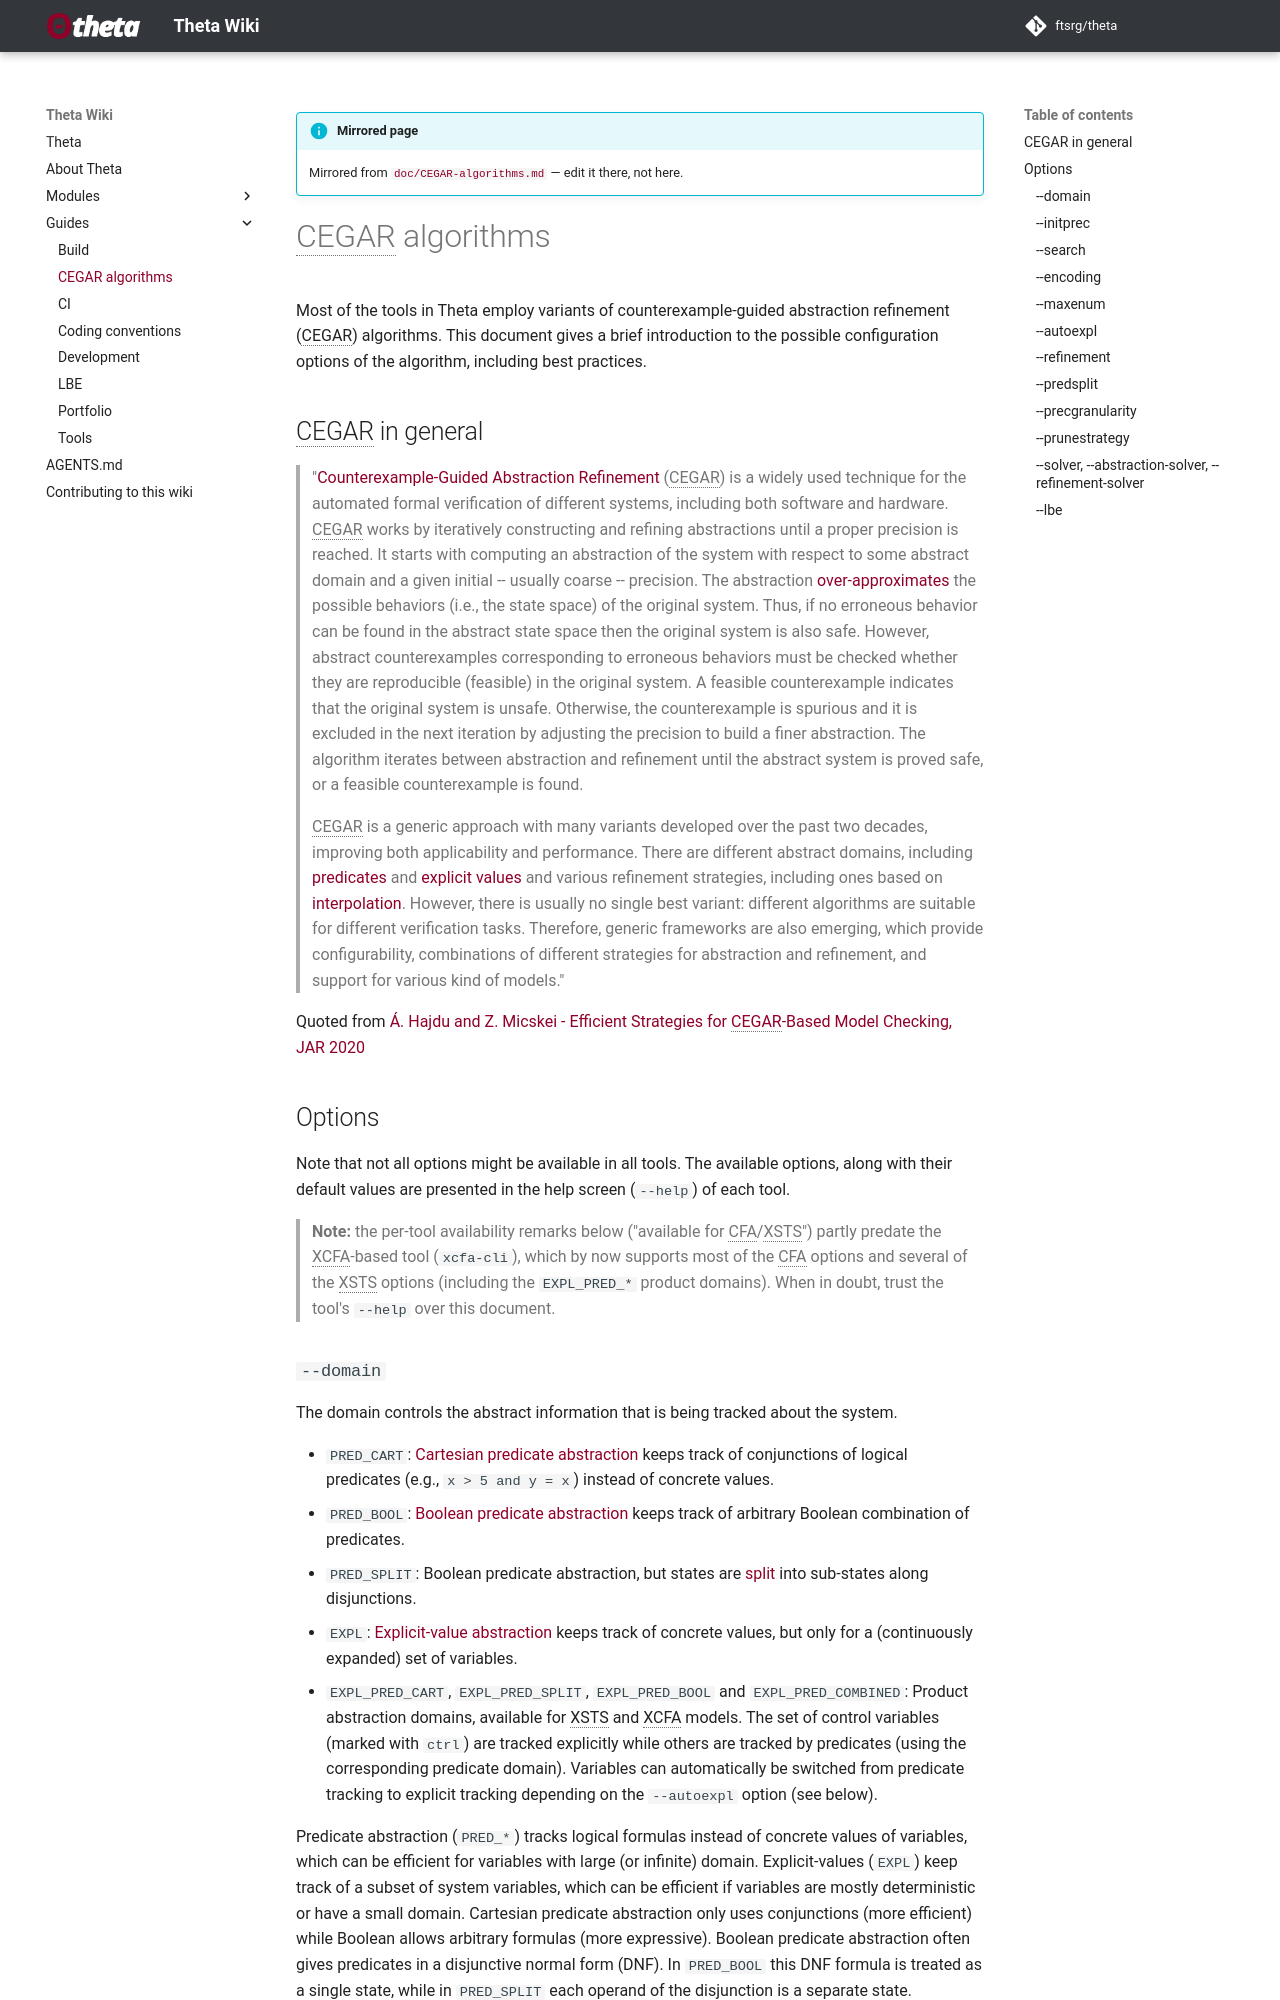

repository: ftsrg/theta · page: wiki/Guides/CEGAR-algorithms/index.html · generator: mkdocs

# CEGAR algorithms

Most of the tools in Theta employ variants of counterexample-guided abstraction refinement (CEGAR) algorithms.
This document gives a brief introduction to the possible configuration options of the algorithm, including best practices.

## CEGAR in general


> "[Counterexample-Guided Abstraction Refinement](https://link.springer.com/chapter/10.1007/10722167_15) (CEGAR) is a widely used technique for the automated formal verification of different systems, including both software and hardware.
CEGAR works by iteratively constructing and refining abstractions until a proper precision is reached.
It starts with computing an abstraction of the system with respect to some abstract domain and a given initial -- usually coarse -- precision.
The abstraction [over-approximates](https://dl.acm.org/doi/10.1145/186025.186051) the possible behaviors (i.e., the state space) of the original system.
Thus, if no erroneous behavior can be found in the abstract state space then the original system is also safe.
However, abstract counterexamples corresponding to erroneous behaviors must be checked whether they are reproducible (feasible) in the original system.
A feasible counterexample indicates that the original system is unsafe.
Otherwise, the counterexample is spurious and it is excluded in the next iteration by adjusting the precision to build a finer abstraction.
The algorithm iterates between abstraction and refinement until the abstract system is proved safe, or a feasible counterexample is found.

> CEGAR is a generic approach with many variants developed over the past two decades, improving both applicability and performance.
There are different abstract domains, including [predicates](https://link.springer.com/chapter/10.1007/3-540-63166-6_10) and [explicit values](https://link.springer.com/chapter/10.1007/978-3-642-37057-1_11) and various refinement strategies, including ones based on [interpolation](https://link.springer.com/chapter/10.1007/978-3-540-31980-1_1).
However, there is usually no single best variant: different algorithms are suitable for different verification tasks.
Therefore, generic frameworks are also emerging, which provide configurability, combinations of different strategies for abstraction and refinement, and support for various kind of models."

Quoted from [Á. Hajdu and Z. Micskei - Efficient Strategies for CEGAR-Based Model Checking, JAR 2020](https://link.springer.com/article/10.1007/s10817-019-09535-x)

## Options

Note that not all options might be available in all tools.
The available options, along with their default values are presented in the help screen (`--help`) of each tool.

> **Note:** the per-tool availability remarks below ("available for CFA/XSTS") partly predate the XCFA-based tool (`xcfa-cli`), which by now supports most of the CFA options and several of the XSTS options (including the `EXPL_PRED_*` product domains). When in doubt, trust the tool's `--help` over this document.
